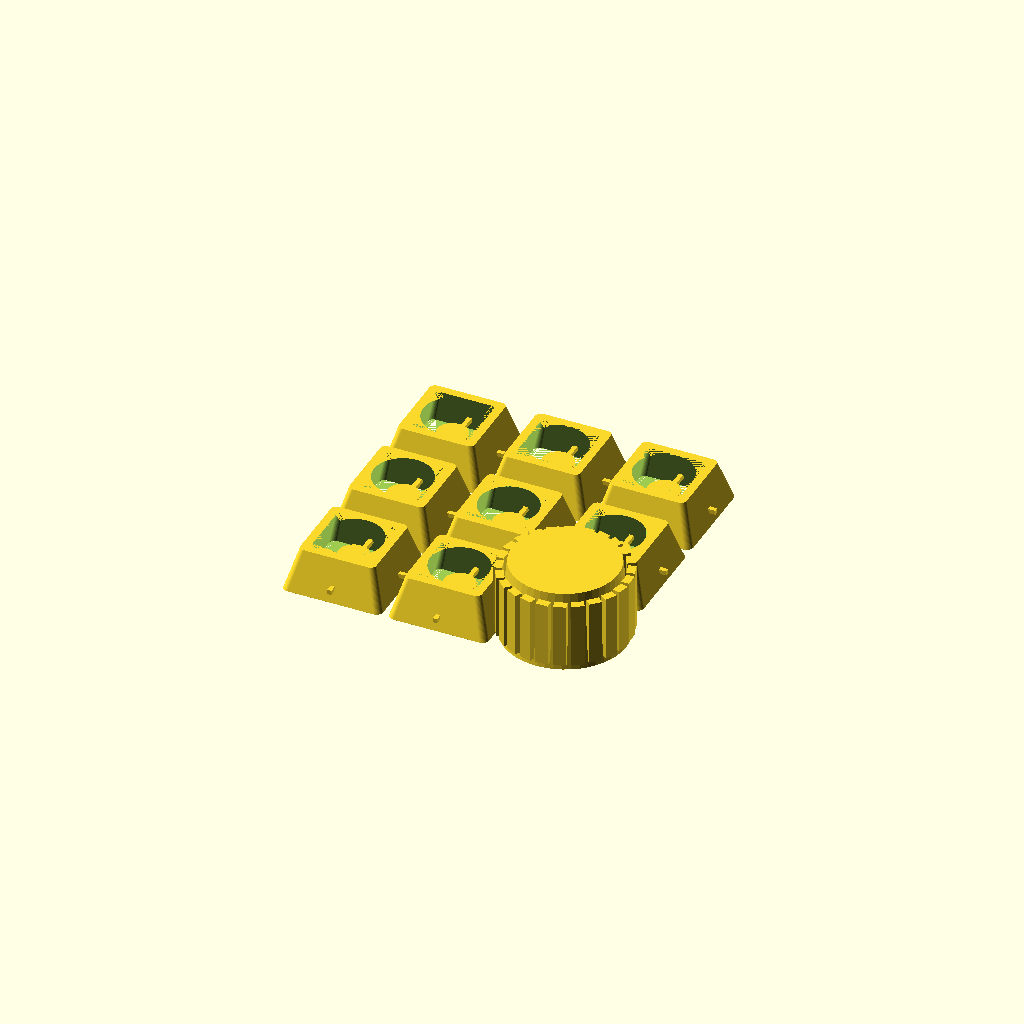
Cell 1: rendered with the file's own defaults.
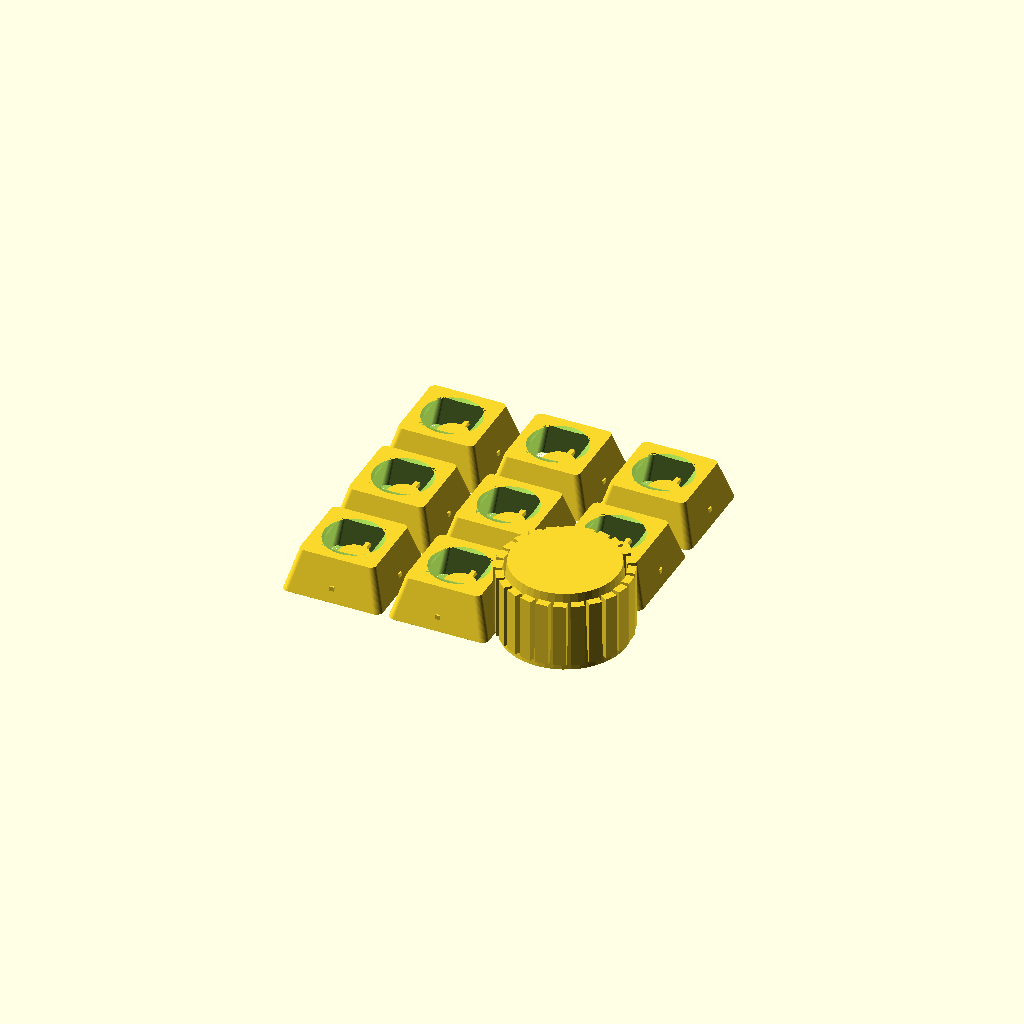
Cell 2: wall = 2.5 (everything else at default).
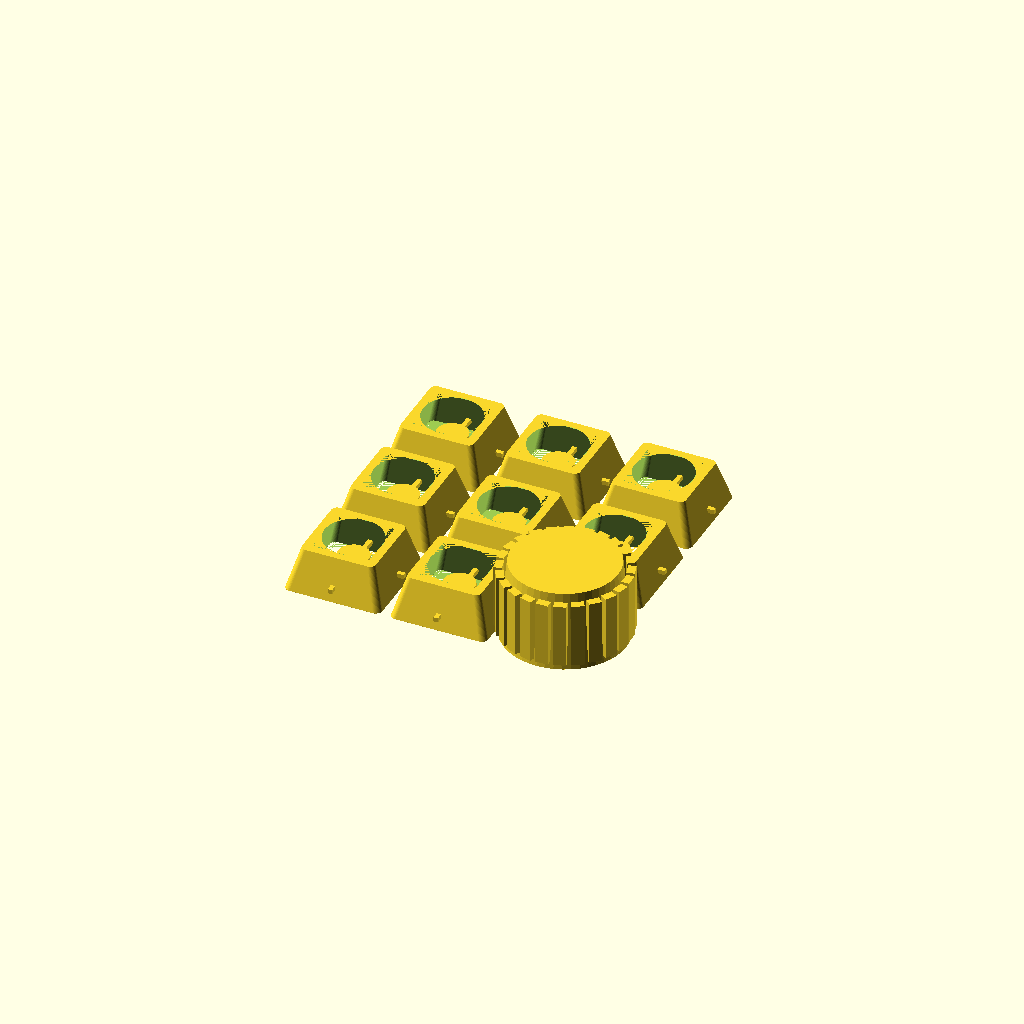
Cell 3: cap_gap = 1 (everything else at default).
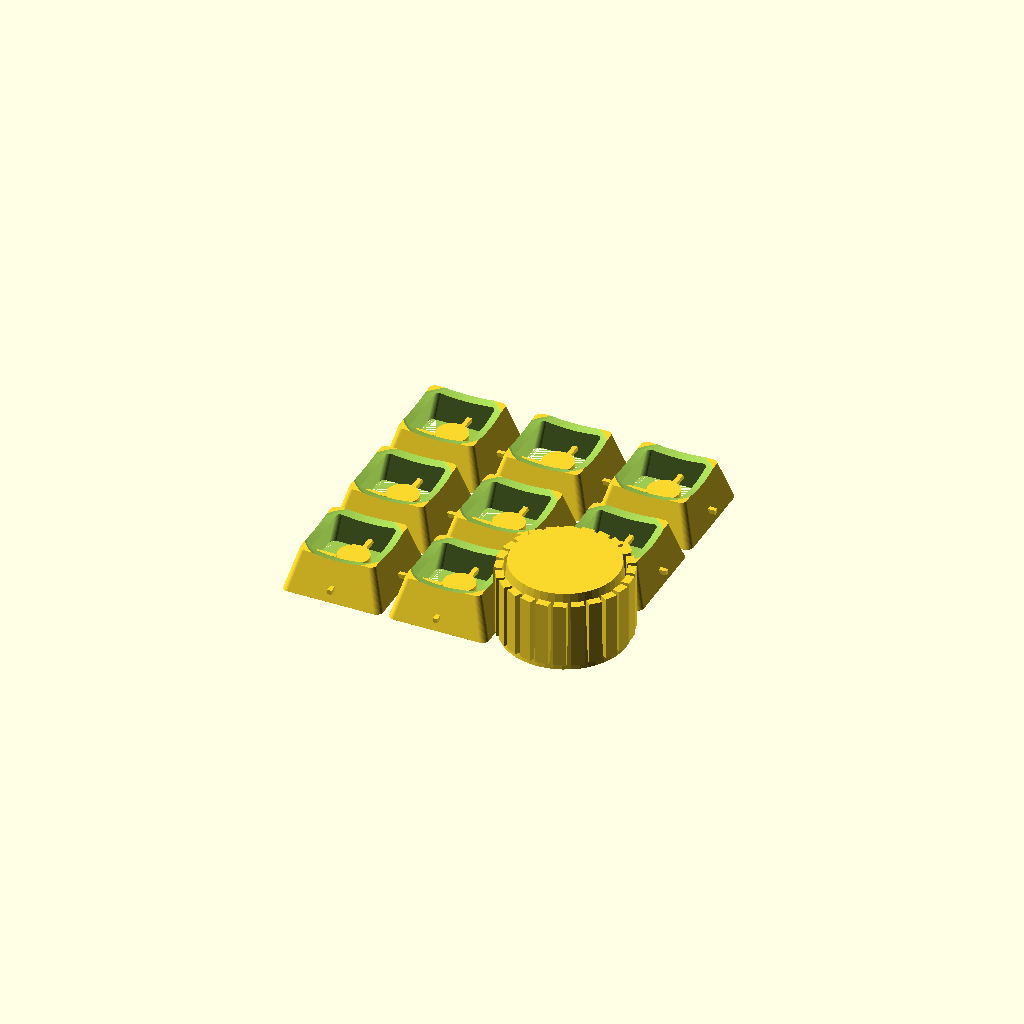
Cell 4 — dish_scale set to 2, the other parameters unchanged.
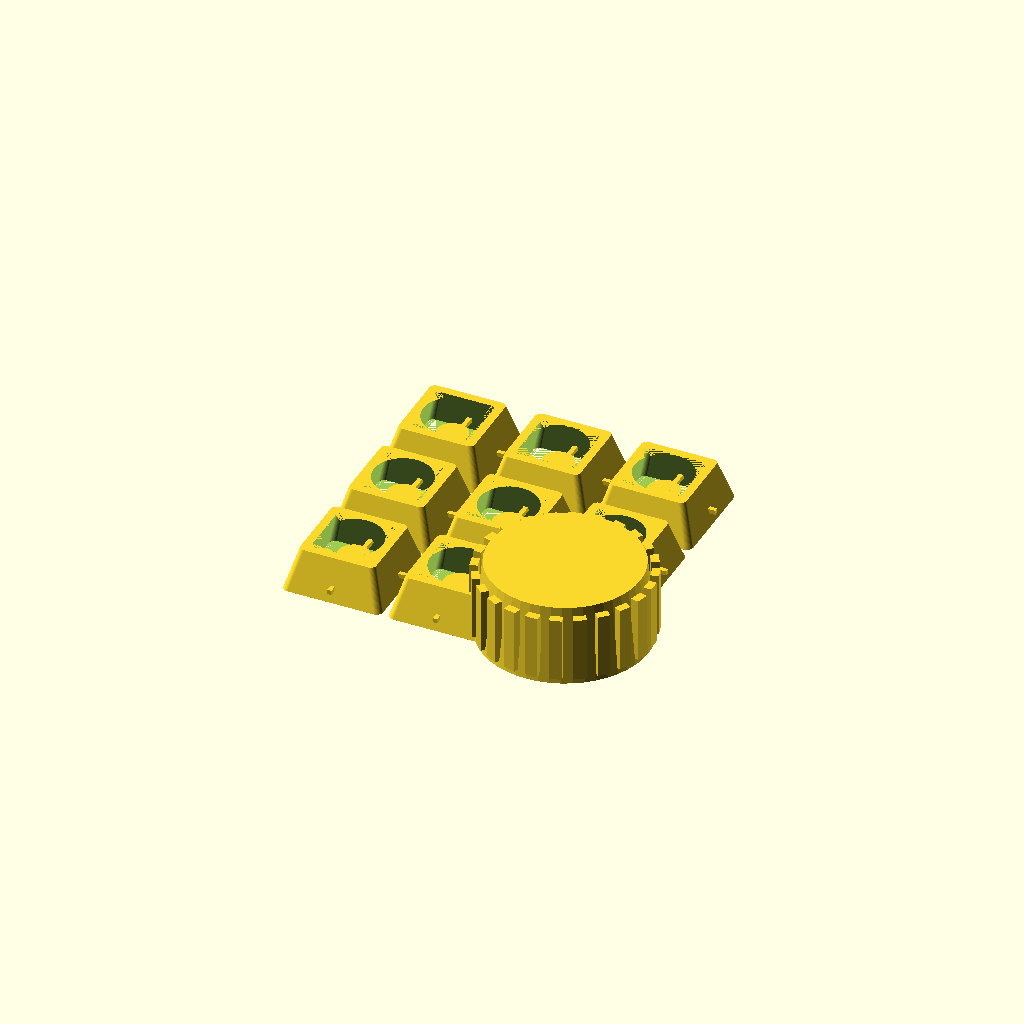
Cell 5: the same model with knob_d = 30.
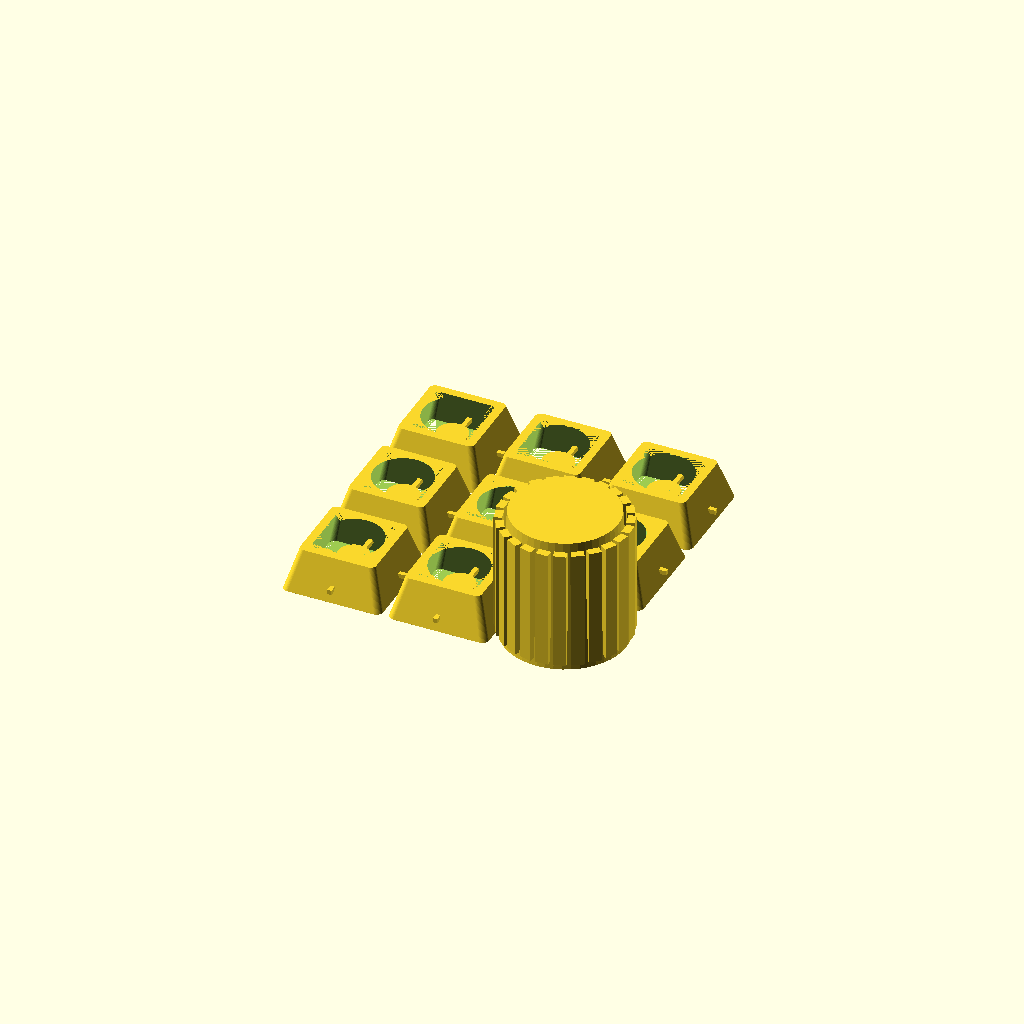
Cell 6 — knob_h set to 24, the other parameters unchanged.
All cells are drawn from one camera (rotation 55°, 0°, 25°, orthographic, colour scheme Cornfield), so only the parameter changes between them.
OpenSCAD source file backend/engines/cad/caps-engine/out/ninepad-caps.scad:
// keeberia caps — keeberia-ninepad — flow 05
// generated by the caps engine; edit the sliders, not the geometry
// cap positions/rows derive from THIS board's pcb (regenerate to change them)

/* [Caps] */
profile_id = "dsa"; // [dsa,cherry,oem,sa,xda]
wall = 1.5;  // [1:0.1:2.5] cap wall thickness, mm
cap_gap = 0.5;  // [0.2:0.1:1] gap between caps, mm
dish_scale = 1;  // [0.5:0.1:2] dish depth multiplier
/* [Knob] */
knob_d = 22;  // [16:1:30] knob diameter, mm
knob_h = 14;  // [8:1:24] knob height above plate, mm
knob_bore = 6.2;  // [5.5:0.1:7] d-shaft bore, mm

/* [Hidden] */
$fn = 48;
// dsa: keycap_playground DSA_keycap module defaults (mm, measured)
// cherry: nur-modkeys PROFILES (h .36u, dish .035u, tilt rad) — viz-grade, calibrate before production
// oem: nur-modkeys PROFILES (h .44u, dish .03u, tilt rad) — viz-grade, calibrate before production
// sa: nur-modkeys PROFILES (h .52u, dish .05u, tilt rad) — viz-grade, calibrate before production
// xda: nur-modkeys PROFILES (h .31u, dish .015u, uniform) — viz-grade, calibrate before production
profiles = [
  ["dsa", 18.41, 0.76, 7.39, 0.8, [0, 0, 0, 0, 0]],
  ["cherry", 18, 0.76, 6.9, 0.67, [-4.9, -2.6, 0, 2.9, 4.3]],
  ["oem", 18, 0.78, 8.4, 0.57, [-4, -2, 0, 2.3, 3.4]],
  ["sa", 18, 0.7, 9.9, 0.95, [-5.7, -2.9, 0, 2.9, 5.4]],
  ["xda", 18, 0.9, 5.9, 0.29, [0, 0, 0, 0, 0]],
];
function prof(id) = [for (p = profiles) if (p[0] == id) p][0];
prof_v = prof(profile_id);
// [x, y, unit_span, row] per cap — from the pcb placements
caps = [
  [-19.05, -29.925, 1, 0],  // SW1
  [0, -29.925, 1, 0],  // SW2
  [-19.05, -10.875, 1, 1],  // SW3
  [0, -10.875, 1, 1],  // SW4
  [19.05, -10.875, 1, 1],  // SW5
  [-19.05, 8.175, 1, 2],  // SW6
  [0, 8.175, 1, 2],  // SW7
  [19.05, 8.175, 1, 2],  // SW8
];
knobs = [
  [19.05, -29.925],  // ENC1
];

module rbox2d(w, d, r) {
  offset(r) offset(-r) square([w, d], center = true);
}

// one keycap: tapered hollow body, spherical dish, mx cross stem
module keycap(unit, row) {
  base_w = prof_v[1] * unit - cap_gap;
  top_w = base_w * prof_v[2];
  h = prof_v[3];
  dish = prof_v[4] * dish_scale;
  tilt = prof_v[5][min(row, 4)];
  wall_v = wall;
  difference() {
    // body: hull from the base square to the tilted top square
    hull() {
      linear_extrude(0.01) rbox2d(base_w, base_w, 1.2);
      translate([0, 0, h]) rotate([tilt, 0, 0]) linear_extrude(0.01) rbox2d(top_w, top_w, 1.0);
    }
    // hollow inside: same hull, shrunk by the wall
    translate([0, 0, wall_v]) hull() {
      translate([0, 0, -wall_v]) linear_extrude(0.01) rbox2d(base_w - 2 * wall_v, base_w - 2 * wall_v, 1.0);
      translate([0, 0, h - wall_v]) rotate([tilt, 0, 0]) linear_extrude(0.01) rbox2d(top_w - 2 * wall_v, top_w - 2 * wall_v, 0.8);
    }
    // dish: sphere carved into the tilted top
    translate([0, -top_w * sin(tilt) / 4, h + 24.2 - dish]) rotate([tilt, 0, 0]) sphere(24);
  }
  // mx cross stem socket, inside the cap: ring + cross void + wall bridges
  // (4.1mm cross standard; insertion depth + tolerance pattern from
  // keycap_playground stem defaults)
  cross_w = 4.1;
  cross_t = 1.2;
  depth = 4;
  tol = 0.2;
  difference() {
    cylinder(h = depth, d = 5.6);
    translate([0, 0, -0.5]) union() {
      cube([cross_w - 2 * tol, cross_t - 2 * tol, depth + 1.2], center = true);
      cube([cross_t - 2 * tol, cross_w - 2 * tol, depth + 1.2], center = true);
    }
  }
  // bridges: tie the stem ring to the inner cap walls so it prints
  bridge_len = (base_w - 2 * wall_v) / 2;
  for (ang = [0, 90, 180, 270]) {
    rotate([0, 0, ang]) translate([2.0, -0.4, depth / 2]) cube([bridge_len, 0.8, 0.8]);
  }
}

// knob cover: ridged cylinder with a d-shaft bore
module knob() {
  difference() {
    union() {
      cylinder(h = knob_h, d1 = knob_d, d2 = knob_d - 3);
      for (i = [0 : 24]) {
        rotate([0, 0, i * 15]) translate([(knob_d - 1.8) / 2, 0, 1.2]) cube([1.4, 2.2, knob_h - 2.4]);
      }
    }
    translate([0, 0, -0.5]) {
      cylinder(h = knob_h - 2.5, d = knob_bore);
      translate([0, -knob_bore / 2 - 0.2, 0]) cube([knob_bore / 2 + 0.2, knob_bore + 0.4, knob_h - 2.5]);
    }
  }
}

for (c = caps) {
  translate([c[0], c[1], 0]) keycap(c[2], c[3]);
}
for (k = knobs) {
  translate([k[0], k[1], 0]) knob();
}
Parameter table extracted from the source (name, type, default, range or options):
profile_id: string, default "dsa", options "dsa", "cherry", "oem", "sa", "xda"
wall: number, default 1.5, range 1 to 2.5, step 0.1
cap_gap: number, default 0.5, range 0.2 to 1, step 0.1
dish_scale: number, default 1, range 0.5 to 2, step 0.1
knob_d: number, default 22, range 16 to 30, step 1
knob_h: number, default 14, range 8 to 24, step 1
knob_bore: number, default 6.2, range 5.5 to 7, step 0.1
